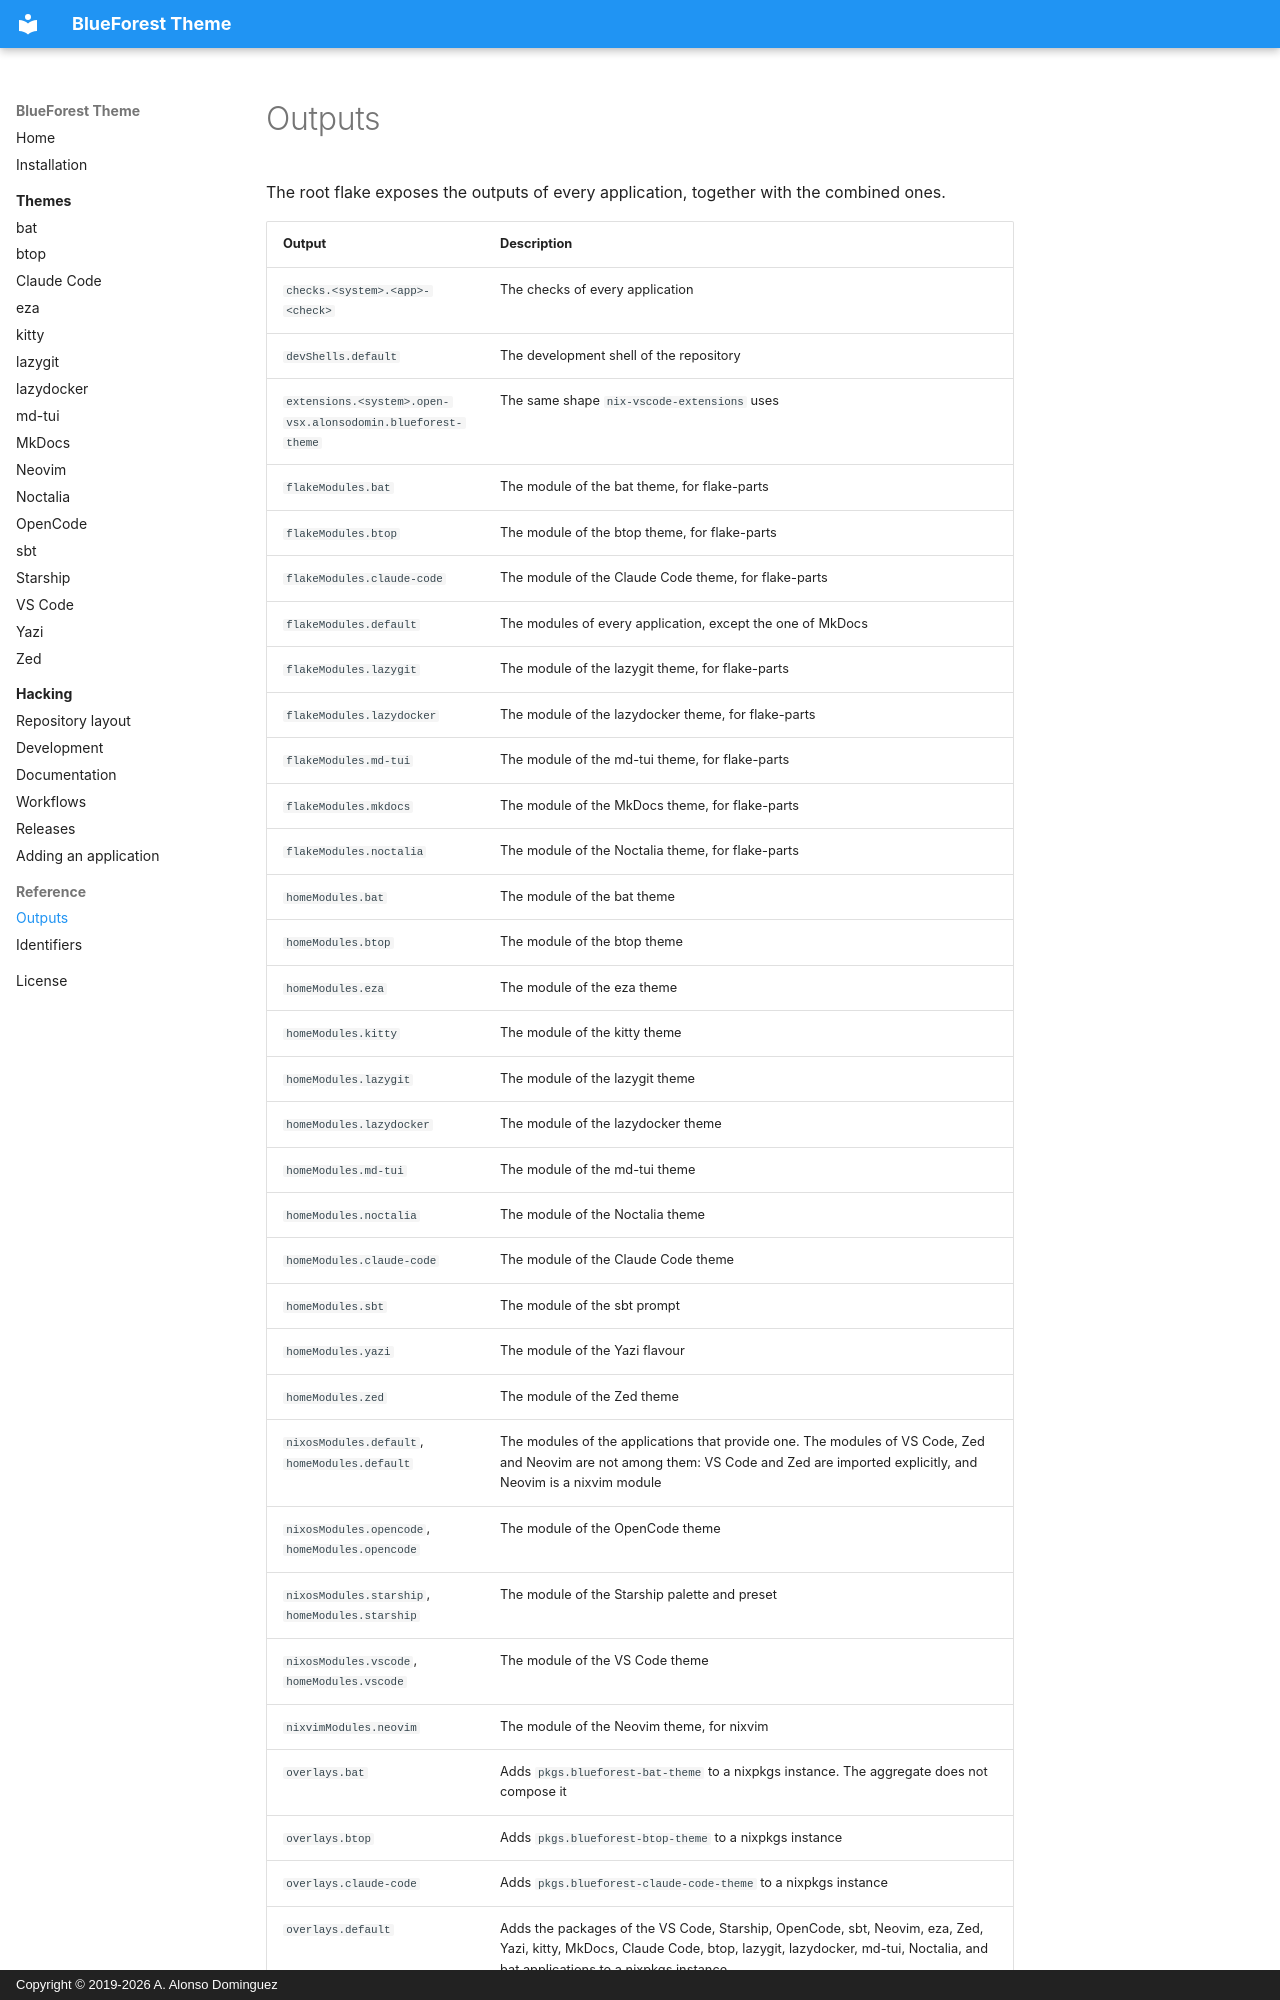

repository: alonsodomin/blueforest-theme · page: reference/outputs/index.html · generator: mkdocs · copyright: Copyright © 2019-2026 A. Alonso Dominguez

# Outputs

The root flake exposes the outputs of every application, together with the
combined ones.

| Output | Description |
| --- | --- |
| `checks.<system>.<app>-<check>` | The checks of every application |
| `devShells.default` | The development shell of the repository |
| `extensions.<system>.open-vsx.alonsodomin.blueforest-theme` | The same shape `nix-vscode-extensions` uses |
| `flakeModules.bat` | The module of the bat theme, for flake-parts |
| `flakeModules.btop` | The module of the btop theme, for flake-parts |
| `flakeModules.claude-code` | The module of the Claude Code theme, for flake-parts |
| `flakeModules.default` | The modules of every application, except the one of MkDocs |
| `flakeModules.lazygit` | The module of the lazygit theme, for flake-parts |
| `flakeModules.lazydocker` | The module of the lazydocker theme, for flake-parts |
| `flakeModules.md-tui` | The module of the md-tui theme, for flake-parts |
| `flakeModules.mkdocs` | The module of the MkDocs theme, for flake-parts |
| `flakeModules.noctalia` | The module of the Noctalia theme, for flake-parts |
| `homeModules.bat` | The module of the bat theme |
| `homeModules.btop` | The module of the btop theme |
| `homeModules.eza` | The module of the eza theme |
| `homeModules.kitty` | The module of the kitty theme |
| `homeModules.lazygit` | The module of the lazygit theme |
| `homeModules.lazydocker` | The module of the lazydocker theme |
| `homeModules.md-tui` | The module of the md-tui theme |
| `homeModules.noctalia` | The module of the Noctalia theme |
| `homeModules.claude-code` | The module of the Claude Code theme |
| `homeModules.sbt` | The module of the sbt prompt |
| `homeModules.yazi` | The module of the Yazi flavour |
| `homeModules.zed` | The module of the Zed theme |
| `nixosModules.default`, `homeModules.default` | The modules of the applications that provide one. The modules of VS Code, Zed and Neovim are not among them: VS Code and Zed are imported explicitly, and Neovim is a nixvim module |
| `nixosModules.opencode`, `homeModules.opencode` | The module of the OpenCode theme |
| `nixosModules.starship`, `homeModules.starship` | The module of the Starship palette and preset |
| `nixosModules.vscode`, `homeModules.vscode` | The module of the VS Code theme |
| `nixvimModules.neovim` | The module of the Neovim theme, for nixvim |
| `overlays.bat` | Adds `pkgs.blueforest-bat-theme` to a nixpkgs instance. The aggregate does not compose it |
| `overlays.btop` | Adds `pkgs.blueforest-btop-theme` to a nixpkgs instance |
| `overlays.claude-code` | Adds `pkgs.blueforest-claude-code-theme` to a nixpkgs instance |
| `overlays.default` | Adds the packages of the VS Code, Starship, OpenCode, sbt, Neovim
